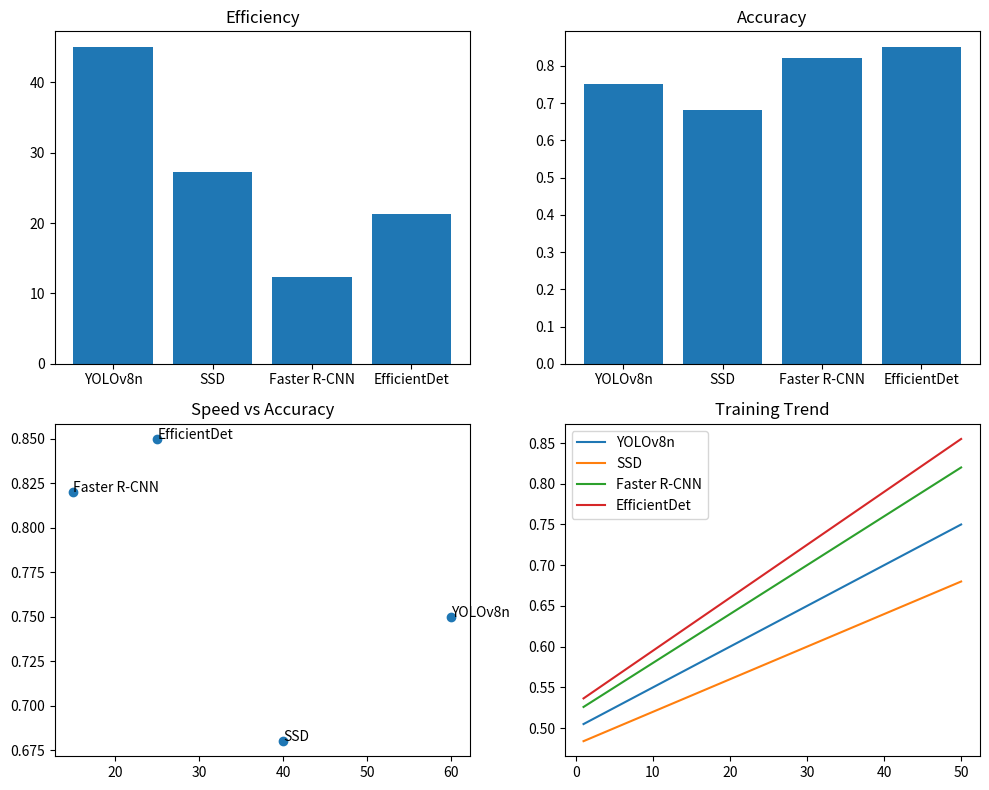

Source code (Python):
import matplotlib.pyplot as plt
import pandas as pd

data = {
    "Model": ["YOLOv8n", "SSD", "Faster R-CNN", "EfficientDet"],
    "mAP50": [0.75, 0.68, 0.82, 0.85],
    "Speed": [60, 40, 15, 25]
}

df = pd.DataFrame(data)
df["Efficiency"] = df["mAP50"] * df["Speed"]

epochs = list(range(1, 51))
yolov8n = [0.50 + i*0.005 for i in epochs]
ssd = [0.48 + i*0.004 for i in epochs]
faster = [0.52 + i*0.006 for i in epochs]
efficient = [0.53 + i*0.0065 for i in epochs]

# -------------------------------
# MULTI GRAPH VIEW
# -------------------------------
fig, axs = plt.subplots(2, 2, figsize=(10, 8))

# 1. Efficiency
axs[0, 0].bar(df["Model"], df["Efficiency"])
axs[0, 0].set_title("Efficiency")

# 2. Accuracy
axs[0, 1].bar(df["Model"], df["mAP50"])
axs[0, 1].set_title("Accuracy")

# 3. Scatter
axs[1, 0].scatter(df["Speed"], df["mAP50"])
for i, model in enumerate(df["Model"]):
    axs[1, 0].text(df["Speed"][i], df["mAP50"][i], model)
axs[1, 0].set_title("Speed vs Accuracy")

# 4. Line graph
axs[1, 1].plot(epochs, yolov8n, label="YOLOv8n")
axs[1, 1].plot(epochs, ssd, label="SSD")
axs[1, 1].plot(epochs, faster, label="Faster R-CNN")
axs[1, 1].plot(epochs, efficient, label="EfficientDet")
axs[1, 1].legend()
axs[1, 1].set_title("Training Trend")

plt.tight_layout()
plt.show()
